Photos from the image-classification dataset "studio_data" in the GitHub repository React-Developer751/temp. Its 124 classes are: AC repair, accounting finance, agriculture farm, animal welfare, architect, astrology, ayurveda, bakery, banquet hall, bar lounge, barber, bike garage, bike showroom, bookstore, bridal makeup, cafe, car rental, car repair, car showroom, car wash, carpentry, catering, chai stall, chinese restaurant, cleaning, clinic doctor, cloud kitchen, coaching tuition, construction, consulting, counselling, coworking, dental, design studio, diagnostic lab, digital agency, DJ sound, driving school, drone photography, ecommerce, electrician, event party, eye clinic, farm stay, fashion boutique, fast food, florist, funeral services, furniture, gaming zone, gift shop, grocery, gym, hotel, ice cream, indian thali, insurance, interior design, jewellery, juice bar, kurti store, landscape, laundry, law firm, loan finance, logistics, mehendi, mobile app, mobile repair, mobile store, movers, music academy, NGO, none, notary documents, nutritionist, optical, painting, pest control, pet clinic, pet shop, PG hostel, pharmacy, photography, physio, play school, plumbing, pottery, printing, real estate, recruitment, restaurant, italian restaurant, robotics lab, SaaS, salon, saree boutique, school, scrap recycling, security, shoe store, skin clinic, solar energy, south indian, spa, sports academy, street food, sushi, sweet shop, tailor, tattoo, taxi, temple, tent house, tiffin service, toy store, travel agency, tyres, video editing, visa, water purifier, wedding, welding, yoga.

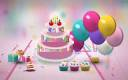
Label: event party

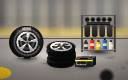
Label: tyres

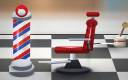
Label: barber

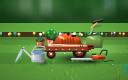
Label: landscape

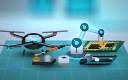
Label: robotics lab

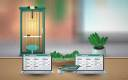
Label: coworking
